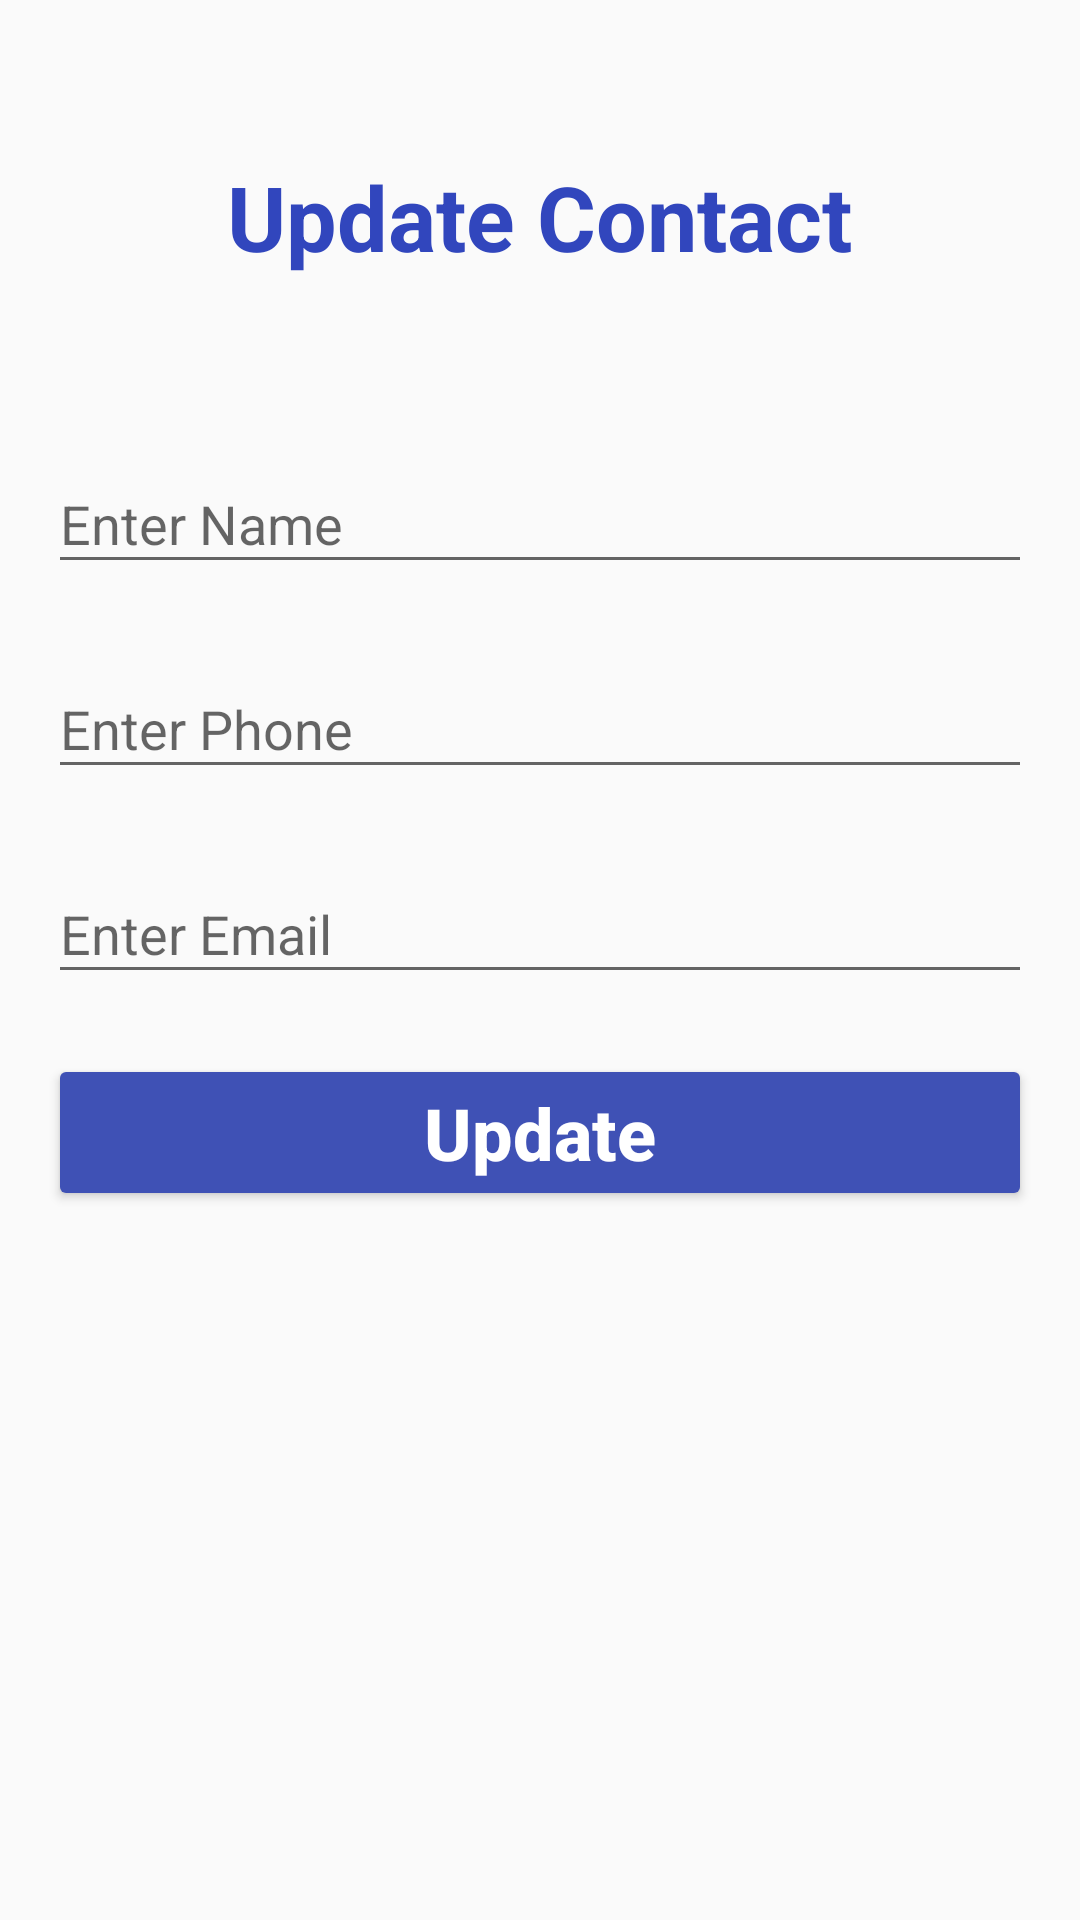

The Android layout XML behind this screen, and the referenced resources:
<!-- AndroidManifest.xml: application theme Theme.SafeShield -->
<!-- res/layout/activity_upadate_contact.xml -->
<?xml version="1.0" encoding="utf-8"?>
<ScrollView
    xmlns:android="http://schemas.android.com/apk/res/android"
    xmlns:tools="http://schemas.android.com/tools"
    android:layout_width="match_parent"
    android:layout_height="match_parent"
    tools:context=".UpadateContactActivity">

    <LinearLayout
        android:layout_width="match_parent"
        android:layout_height="match_parent"
        android:padding="16dp"
        android:orientation="vertical">

        <TextView
            android:layout_width="wrap_content"
            android:layout_height="wrap_content"
            android:text="Update Contact"
            android:textSize="30sp"
            android:layout_gravity="center"
            android:textStyle="bold"
            android:layout_marginTop="36dp"
            android:textColor="#3146BD"/>

        <com.google.android.material.textfield.TextInputLayout
            android:layout_width="match_parent"
            android:layout_height="match_parent"
            android:layout_marginTop="50dp">

            <com.google.android.material.textfield.TextInputEditText
                android:layout_width="match_parent"
                android:layout_height="wrap_content"
                android:id="@+id/updateContactName"
                android:hint="Enter Name"
                android:inputType="text"/>
        </com.google.android.material.textfield.TextInputLayout>

        <com.google.android.material.textfield.TextInputLayout
            android:layout_width="match_parent"
            android:layout_height="match_parent"
            android:layout_marginTop="16dp">

            <com.google.android.material.textfield.TextInputEditText
                android:layout_width="match_parent"
                android:layout_height="wrap_content"
                android:id="@+id/updateContactPhone"
                android:hint="Enter Phone"
                android:inputType="phone"/>
        </com.google.android.material.textfield.TextInputLayout>

        <com.google.android.material.textfield.TextInputLayout
            android:layout_width="match_parent"
            android:layout_height="match_parent"
            android:layout_marginTop="16dp">

            <com.google.android.material.textfield.TextInputEditText
                android:layout_width="match_parent"
                android:layout_height="wrap_content"
                android:id="@+id/updateContactEmail"
                android:hint="Enter Email"
                android:inputType="textEmailAddress"/>
        </com.google.android.material.textfield.TextInputLayout>

        <Button
            android:layout_width="match_parent"
            android:layout_height="wrap_content"
            android:text="Update"
            android:layout_marginTop="20dp"
            android:textAllCaps="false"
            android:id="@+id/updateContactBtn"
            android:textColor="#fff"
            android:textSize="24sp"
            android:textStyle="bold"
            android:backgroundTint="#3F51B5"/>

    </LinearLayout>

</ScrollView>
<!-- resources referenced by this layout -->
<resources>
  <style name="Theme.SafeShield" parent="Theme.AppCompat.Light.NoActionBar">
          
          <item name="colorPrimary">@color/purple_500</item>
          <item name="colorPrimaryDark">@color/purple_700</item>
          <item name="colorAccent">@color/teal_200</item>
          
      </style>
  <color name="purple_500">#FF6200EE</color>
  <color name="purple_700">#FF3700B3</color>
  <color name="teal_200">#FF03DAC5</color>
</resources>
